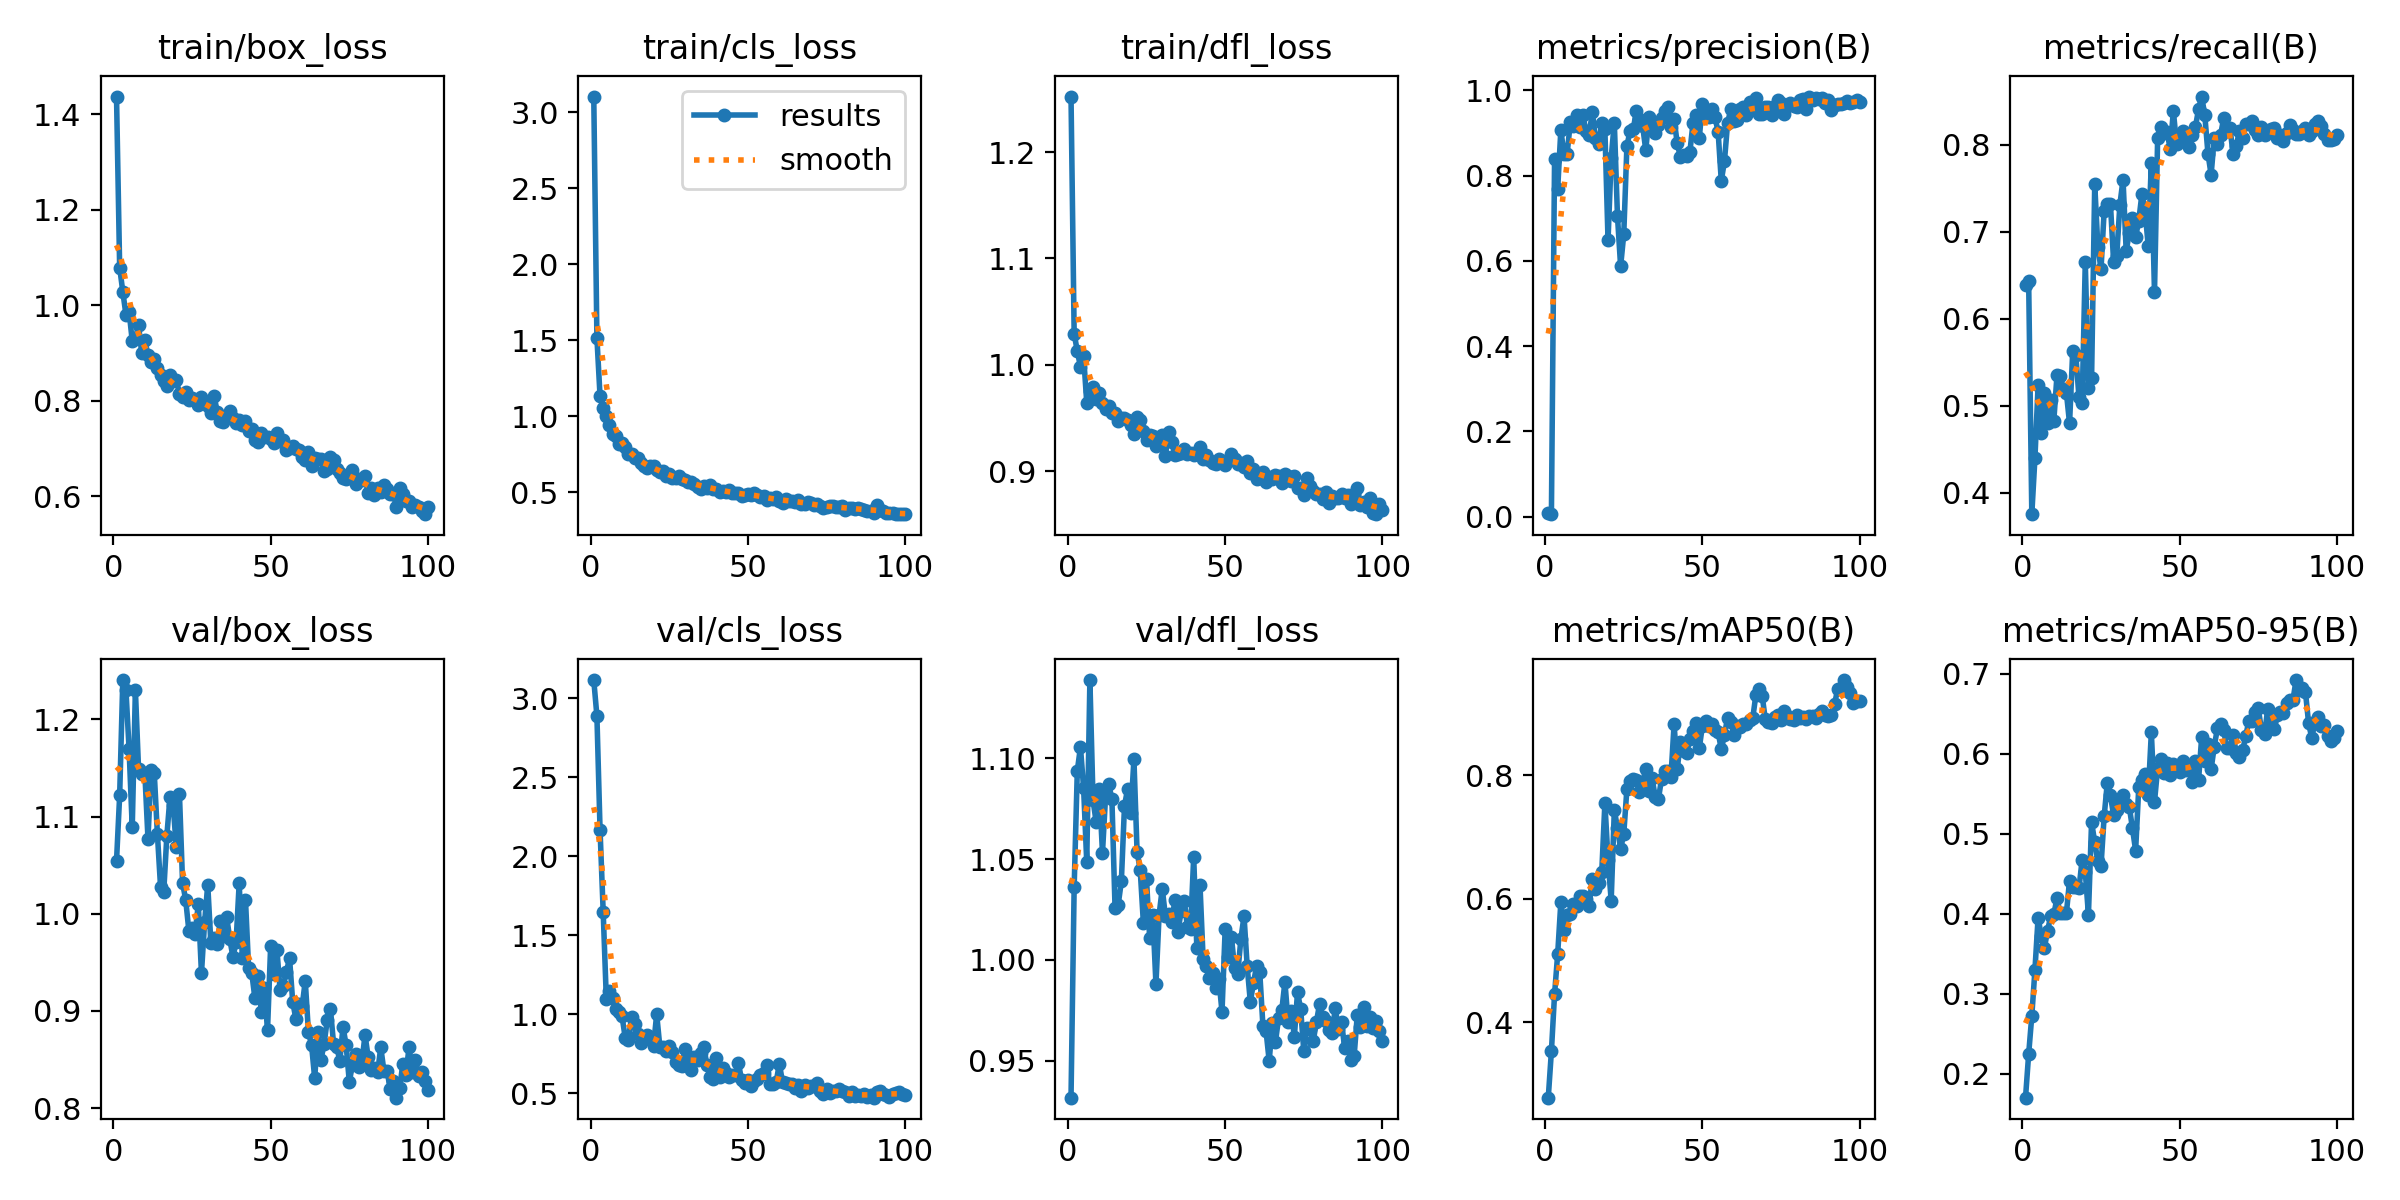

The data file committed next to this chart (first rows):
epoch, time, train/box_loss, train/cls_loss, train/dfl_loss, metrics/precision(B), metrics/recall(B), metrics/mAP50(B), metrics/mAP50-95(B), val/box_loss, val/cls_loss, val/dfl_loss, lr/pg0, lr/pg1, lr/pg2
1, 8.778, 1.437, 3.103, 1.252, 0.00779, 0.6382, 0.2778, 0.1703, 1.054, 3.115, 0.9317, 0.000343, 0.000343, 0.000343
2, 11.16, 1.079, 1.515, 1.029, 0.00608, 0.6426, 0.3532, 0.2248, 1.122, 2.887, 1.036, 0.0006933, 0.0006933, 0.0006933
3, 13.47, 1.028, 1.13, 1.013, 0.8384, 0.3751, 0.4452, 0.2727, 1.241, 2.166, 1.094, 0.001037, 0.001037, 0.001037
4, 15.78, 0.9799, 1.052, 0.9984, 0.7696, 0.4401, 0.5111, 0.3304, 1.23, 1.645, 1.106, 0.001373, 0.001373, 0.001373
5, 18.09, 0.9869, 1.003, 1.008, 0.9072, 0.5233, 0.5947, 0.3954, 1.169, 1.094, 1.085, 0.001372, 0.001372, 0.001372
6, 20.4, 0.9252, 0.9429, 0.9646, 0.8499, 0.4689, 0.5491, 0.3727, 1.089, 1.145, 1.049, 0.001358, 0.001358, 0.001358
7, 22.7, 0.9303, 0.8845, 0.9751, 0.8508, 0.5143, 0.5742, 0.3576, 1.23, 1.103, 1.139, 0.001344, 0.001344, 0.001344
8, 25.05, 0.9589, 0.8701, 0.9788, 0.9248, 0.4797, 0.5754, 0.3789, 1.149, 1.036, 1.079, 0.00133, 0.00133, 0.00133
9, 27.37, 0.9003, 0.8191, 0.9677, 0.9166, 0.5067, 0.5917, 0.397, 1.144, 1.015, 1.068, 0.001316, 0.001316, 0.001316
10, 29.7, 0.9266, 0.8211, 0.9733, 0.942, 0.4826, 0.5877, 0.3993, 1.145, 0.9866, 1.085, 0.001302, 0.001302, 0.001302
11, 31.97, 0.8963, 0.7966, 0.9641, 0.9149, 0.5346, 0.6044, 0.4197, 1.077, 0.8515, 1.053, 0.001288, 0.001288, 0.001288
12, 34.24, 0.8817, 0.7542, 0.9588, 0.9412, 0.5342, 0.6053, 0.4011, 1.148, 0.8384, 1.081, 0.001273, 0.001273, 0.001273
13, 36.48, 0.8881, 0.7521, 0.9613, 0.9044, 0.5192, 0.5997, 0.4012, 1.145, 0.9823, 1.087, 0.001259, 0.001259, 0.001259
14, 38.77, 0.8686, 0.7264, 0.9552, 0.8961, 0.5145, 0.5885, 0.4011, 1.082, 0.9364, 1.08, 0.001245, 0.001245, 0.001245
15, 41.15, 0.8548, 0.7231, 0.9551, 0.9492, 0.4796, 0.6324, 0.4416, 1.028, 0.8755, 1.026, 0.001231, 0.001231, 0.001231
16, 43.51, 0.842, 0.6936, 0.9468, 0.8882, 0.5622, 0.6168, 0.434, 1.022, 0.8199, 1.027, 0.001217, 0.001217, 0.001217
17, 45.86, 0.8311, 0.6736, 0.9501, 0.873, 0.5576, 0.6264, 0.4331, 1.08, 0.8418, 1.039, 0.001203, 0.001203, 0.001203
18, 48.27, 0.8537, 0.6596, 0.9499, 0.924, 0.5093, 0.6432, 0.432, 1.12, 0.8695, 1.076, 0.001189, 0.001189, 0.001189
19, 50.62, 0.8412, 0.6724, 0.948, 0.9084, 0.5027, 0.7552, 0.4678, 1.112, 0.8586, 1.085, 0.001174, 0.001174, 0.001174
20, 52.94, 0.8445, 0.6721, 0.943, 0.648, 0.6651, 0.6636, 0.4526, 1.069, 0.8005, 1.073, 0.00116, 0.00116, 0.00116
21, 55.21, 0.8149, 0.646, 0.9352, 0.8417, 0.5201, 0.5972, 0.3988, 1.123, 1.001, 1.099, 0.001146, 0.001146, 0.001146
22, 57.49, 0.8087, 0.633, 0.9506, 0.924, 0.5312, 0.7438, 0.5148, 1.032, 0.7963, 1.054, 0.001132, 0.001132, 0.001132
23, 59.75, 0.8193, 0.6414, 0.9479, 0.7051, 0.7544, 0.7149, 0.4894, 1.014, 0.7953, 1.045, 0.001118, 0.001118, 0.001118
24, 62.05, 0.8016, 0.6048, 0.9382, 0.5873, 0.6823, 0.6808, 0.4657, 0.9825, 0.7664, 1.018, 0.001104, 0.001104, 0.001104
25, 64.32, 0.8048, 0.6176, 0.9296, 0.6623, 0.6567, 0.7052, 0.46, 0.9851, 0.8025, 1.04, 0.001089, 0.001089, 0.001089
26, 66.64, 0.8027, 0.5963, 0.9337, 0.8694, 0.7238, 0.7783, 0.522, 0.9796, 0.7645, 1.011, 0.001075, 0.001075, 0.001075
27, 68.84, 0.7905, 0.5933, 0.933, 0.9049, 0.7321, 0.7917, 0.564, 1.01, 0.7007, 1.022, 0.001061, 0.001061, 0.001061
28, 71.08, 0.8084, 0.6046, 0.9241, 0.9082, 0.7316, 0.7943, 0.5479, 0.9387, 0.678, 0.988, 0.001047, 0.001047, 0.001047
29, 73.28, 0.7966, 0.5837, 0.926, 0.9511, 0.6653, 0.7926, 0.5233, 0.9911, 0.6737, 1.022, 0.001033, 0.001033, 0.001033
30, 75.5, 0.7884, 0.5802, 0.9339, 0.9331, 0.6724, 0.7738, 0.5303, 1.03, 0.7793, 1.035, 0.001019, 0.001019, 0.001019
31, 77.69, 0.7752, 0.5652, 0.9146, 0.9163, 0.7309, 0.7893, 0.5409, 0.9695, 0.6849, 1.022, 0.001005, 0.001005, 0.001005
32, 79.91, 0.8109, 0.5655, 0.9369, 0.8598, 0.7597, 0.8105, 0.5485, 0.9749, 0.6482, 1.023, 0.0009904, 0.0009904, 0.0009904
33, 82.15, 0.7772, 0.5555, 0.9279, 0.9381, 0.6778, 0.7752, 0.5379, 0.9693, 0.7329, 1.019, 0.0009763, 0.0009763, 0.0009763
34, 84.34, 0.7568, 0.5362, 0.9149, 0.919, 0.6983, 0.7957, 0.5336, 0.9923, 0.7132, 1.03, 0.0009621, 0.0009621, 0.0009621
35, 86.56, 0.7549, 0.5237, 0.9158, 0.8995, 0.7151, 0.765, 0.5068, 0.9774, 0.7538, 1.014, 0.000948, 0.000948, 0.000948
36, 88.77, 0.7676, 0.5428, 0.9171, 0.9189, 0.6938, 0.7612, 0.4792, 0.997, 0.7906, 1.024, 0.0009339, 0.0009339, 0.0009339
37, 90.99, 0.7783, 0.5292, 0.9209, 0.9359, 0.7124, 0.7944, 0.558, 0.9743, 0.6764, 1.029, 0.0009197, 0.0009197, 0.0009197
38, 93.18, 0.765, 0.5484, 0.9164, 0.9518, 0.7431, 0.8077, 0.5673, 0.9555, 0.6016, 1.017, 0.0009056, 0.0009056, 0.0009056
39, 95.39, 0.7541, 0.5222, 0.9167, 0.9603, 0.7239, 0.8075, 0.5748, 0.9705, 0.5927, 1.015, 0.0008914, 0.0008914, 0.0008914
40, 97.63, 0.7589, 0.5192, 0.9151, 0.9131, 0.6837, 0.7978, 0.549, 1.032, 0.7247, 1.051, 0.0008773, 0.0008773, 0.0008773
41, 99.81, 0.7486, 0.5008, 0.9179, 0.9329, 0.7792, 0.883, 0.6267, 0.9543, 0.6026, 1.006, 0.0008631, 0.0008631, 0.0008631
42, 102, 0.7571, 0.5069, 0.9228, 0.8753, 0.6299, 0.8099, 0.54, 1.014, 0.6606, 1.037, 0.000849, 0.000849, 0.000849
43, 104.2, 0.7378, 0.5042, 0.9115, 0.8441, 0.8071, 0.8547, 0.5819, 0.944, 0.6263, 1, 0.0008348, 0.0008348, 0.0008348
44, 106.4, 0.742, 0.5156, 0.9154, 0.8473, 0.8207, 0.839, 0.5939, 0.9389, 0.6035, 0.9971, 0.0008207, 0.0008207, 0.0008207
45, 108.6, 0.7183, 0.4952, 0.9102, 0.8461, 0.8131, 0.8366, 0.5758, 0.9128, 0.6145, 0.9911, 0.0008065, 0.0008065, 0.0008065
46, 110.8, 0.7142, 0.4914, 0.9081, 0.8544, 0.8144, 0.8585, 0.5886, 0.9355, 0.6173, 0.9933, 0.0007924, 0.0007924, 0.0007924
47, 113.2, 0.7317, 0.4939, 0.9065, 0.9223, 0.7948, 0.8729, 0.5733, 0.8993, 0.6899, 0.9862, 0.0007782, 0.0007782, 0.0007782
48, 115.5, 0.725, 0.4764, 0.9116, 0.9427, 0.8385, 0.8852, 0.5878, 0.9238, 0.5841, 0.9905, 0.0007641, 0.0007641, 0.0007641
49, 117.8, 0.7248, 0.4836, 0.9093, 0.8874, 0.8007, 0.8438, 0.5832, 0.88, 0.5685, 0.9742, 0.0007499, 0.0007499, 0.0007499
50, 120.2, 0.7192, 0.4905, 0.9054, 0.9691, 0.8057, 0.8807, 0.5776, 0.9671, 0.5858, 1.015, 0.0007358, 0.0007358, 0.0007358
51, 122.5, 0.7126, 0.4798, 0.9102, 0.9462, 0.815, 0.8882, 0.5916, 0.938, 0.5466, 1.002, 0.0007216, 0.0007216, 0.0007216
52, 124.9, 0.733, 0.4943, 0.9162, 0.9371, 0.8055, 0.8808, 0.5803, 0.9623, 0.5809, 1.011, 0.0007075, 0.0007075, 0.0007075
53, 127.2, 0.716, 0.4781, 0.9111, 0.9573, 0.7967, 0.8831, 0.5798, 0.9214, 0.5906, 0.9959, 0.0006934, 0.0006934, 0.0006934
54, 129.4, 0.7177, 0.4668, 0.9069, 0.9373, 0.8104, 0.8733, 0.5651, 0.9258, 0.6167, 0.9932, 0.0006792, 0.0006792, 0.0006792
55, 131.7, 0.6977, 0.4721, 0.9079, 0.9022, 0.8199, 0.8702, 0.5915, 0.9398, 0.6283, 1.01, 0.0006651, 0.0006651, 0.0006651
56, 134, 0.7022, 0.4487, 0.9042, 0.7879, 0.8405, 0.8423, 0.5668, 0.9545, 0.6768, 1.022, 0.0006509, 0.0006509, 0.0006509
57, 136.2, 0.7048, 0.4621, 0.9098, 0.8333, 0.8551, 0.8657, 0.6208, 0.9097, 0.5573, 0.9969, 0.0006368, 0.0006368, 0.0006368
58, 138.5, 0.6995, 0.4541, 0.8985, 0.9227, 0.8334, 0.8932, 0.591, 0.892, 0.5581, 0.9793, 0.0006226, 0.0006226, 0.0006226
59, 140.8, 0.6972, 0.4676, 0.9022, 0.9556, 0.7895, 0.8869, 0.612, 0.9066, 0.5739, 0.9885, 0.0006085, 0.0006085, 0.0006085
60, 143, 0.683, 0.4435, 0.893, 0.9282, 0.7653, 0.8663, 0.5808, 0.9046, 0.6876, 0.9971, 0.0005943, 0.0005943, 0.0005943
... 40 more rows
